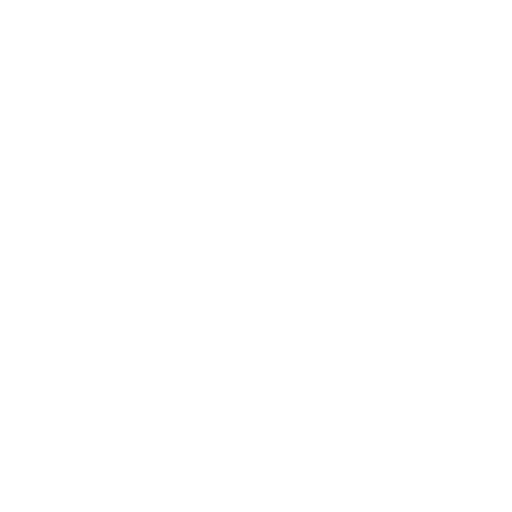
t = 0.00 s
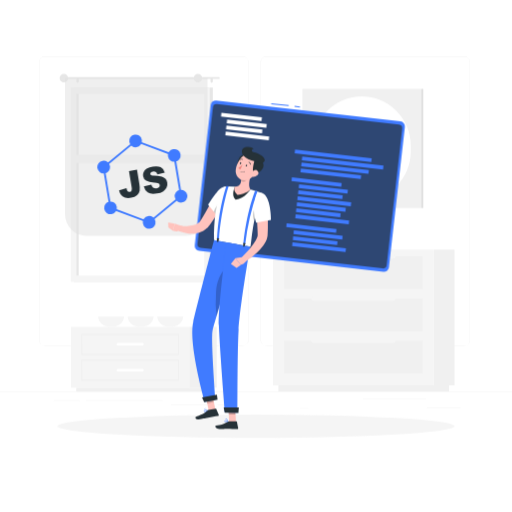
t = 1.00 s
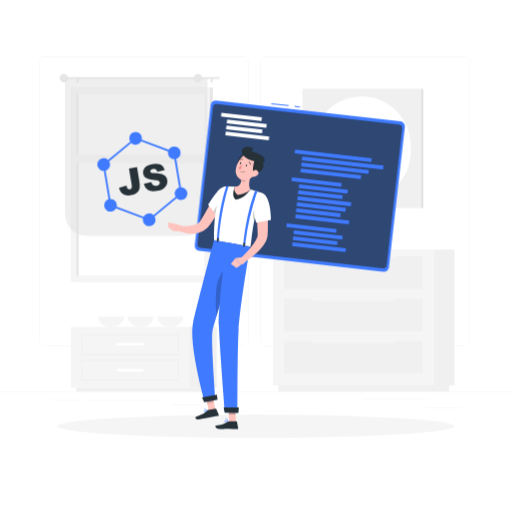
t = 1.39 s
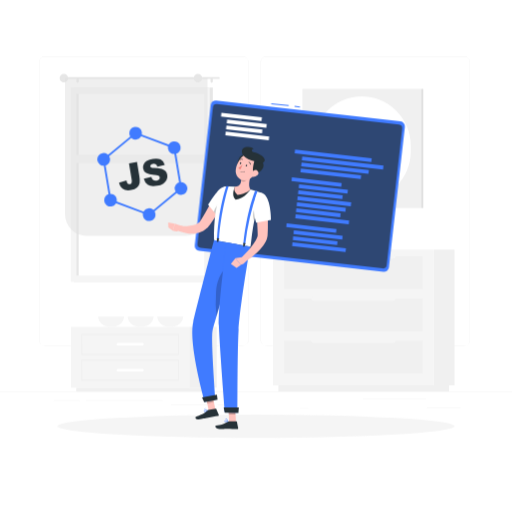
t = 2.16 s
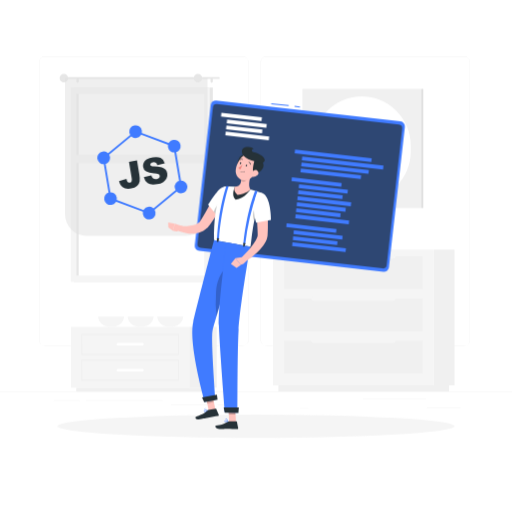
t = 2.71 s
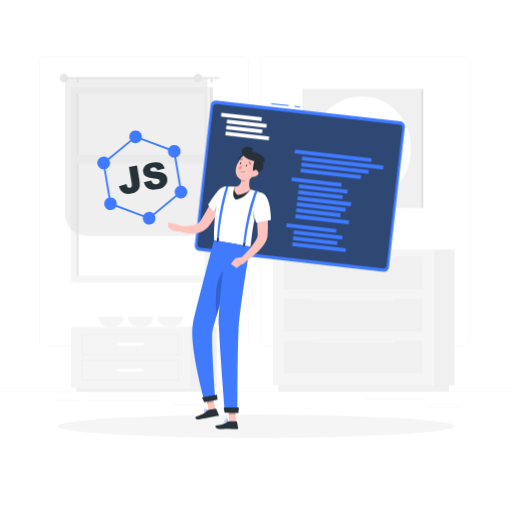
t = 3.48 s

The animated SVG that drew these frames (rendered in a browser with its animation timeline set to each time). Animation: 5 CSS @keyframes rules; one cycle of 4.10 s, repeats indefinitely.

<svg class="animated" xmlns="http://www.w3.org/2000/svg" viewBox="0 0 500 500" version="1.1" xmlns:xlink="http://www.w3.org/1999/xlink" xmlns:svgjs="http://svgjs.com/svgjs" width="600" height="600"><style>svg:not(.animated) .animable {opacity: 0;}.animated #background-complete--inject-48 {animation: 1s 1 forwards cubic-bezier(.36,-0.01,.5,1.38) fadeIn;animation-delay: 0s;}.animated #Shadow--inject-48 {animation: 1s 1 forwards cubic-bezier(.36,-0.01,.5,1.38) lightSpeedRight;animation-delay: 0s;}.animated #Programming--inject-48 {animation: 1s 1 forwards cubic-bezier(.36,-0.01,.5,1.38) fadeIn;animation-delay: 0s;}.animated #Character--inject-48 {animation: 1s 1 forwards cubic-bezier(.36,-0.01,.5,1.38) slideDown;animation-delay: 0s;}.animated #JS--inject-48 {animation: 1s 1 forwards cubic-bezier(.36,-0.01,.5,1.38) zoomIn,3.1s Infinite  linear floating;animation-delay: 0s,1s;}            @keyframes fadeIn {                0% {                    opacity: 0;                }                100% {                    opacity: 1;                }            }                    @keyframes lightSpeedRight {              from {                transform: translate3d(50%, 0, 0) skewX(-20deg);                opacity: 0;              }              60% {                transform: skewX(10deg);                opacity: 1;              }              80% {                transform: skewX(-2deg);              }              to {                opacity: 1;                transform: translate3d(0, 0, 0);              }            }                    @keyframes slideDown {                0% {                    opacity: 0;                    transform: translateY(-30px);                }                100% {                    opacity: 1;                    transform: translateY(0);                }            }                    @keyframes zoomIn {                0% {                    opacity: 0;                    transform: scale(0.5);                }                100% {                    opacity: 1;                    transform: scale(1);                }            }                    @keyframes floating {                0% {                    opacity: 1;                    transform: translateY(0px);                }                50% {                    transform: translateY(-10px);                }                100% {                    opacity: 1;                    transform: translateY(0px);                }            }        </style><!--102-JavaScript frameworks--><g id="background-complete--inject-48" class="animable" style="transform-origin: 250px 226.935px;"><rect y="382.4" width="500" height="0.25" style="fill: rgb(235, 235, 235); transform-origin: 250px 382.525px;" id="el9t87sjf8oob" class="animable"></rect><rect x="416.78" y="398.49" width="33.12" height="0.25" style="fill: rgb(235, 235, 235); transform-origin: 433.34px 398.615px;" id="elhhj979k18m" class="animable"></rect><rect x="292.75" y="398.62" width="8.69" height="0.25" style="fill: rgb(235, 235, 235); transform-origin: 297.095px 398.745px;" id="elwepfdryatn" class="animable"></rect><rect x="354.33" y="389.21" width="61.44" height="0.25" style="fill: rgb(235, 235, 235); transform-origin: 385.05px 389.335px;" id="elt950gm2luqp" class="animable"></rect><rect x="212.45" y="395.11" width="12.69" height="0.25" style="fill: rgb(235, 235, 235); transform-origin: 218.795px 395.235px;" id="elqu9jx9wooh" class="animable"></rect><rect x="166.72" y="395.11" width="36.83" height="0.25" style="fill: rgb(235, 235, 235); transform-origin: 185.135px 395.235px;" id="ell9b5gxitbfp" class="animable"></rect><rect x="52.46" y="390.89" width="25.43" height="0.25" style="fill: rgb(235, 235, 235); transform-origin: 65.175px 391.015px;" id="el9zs36r5lyjp" class="animable"></rect><rect x="83.89" y="390.89" width="74.89" height="0.25" style="fill: rgb(235, 235, 235); transform-origin: 121.335px 391.015px;" id="els9m0ah9zpde" class="animable"></rect><path d="M237,337.8H43.91a5.71,5.71,0,0,1-5.7-5.71V60.66A5.71,5.71,0,0,1,43.91,55H237a5.71,5.71,0,0,1,5.71,5.71V332.09A5.71,5.71,0,0,1,237,337.8ZM43.91,55.2a5.46,5.46,0,0,0-5.45,5.46V332.09a5.46,5.46,0,0,0,5.45,5.46H237a5.47,5.47,0,0,0,5.46-5.46V60.66A5.47,5.47,0,0,0,237,55.2Z" style="fill: rgb(235, 235, 235); transform-origin: 140.46px 196.4px;" id="ell7visqf440m" class="animable"></path><path d="M453.31,337.8H260.21a5.72,5.72,0,0,1-5.71-5.71V60.66A5.72,5.72,0,0,1,260.21,55h193.1A5.71,5.71,0,0,1,459,60.66V332.09A5.71,5.71,0,0,1,453.31,337.8ZM260.21,55.2a5.47,5.47,0,0,0-5.46,5.46V332.09a5.47,5.47,0,0,0,5.46,5.46h193.1a5.47,5.47,0,0,0,5.46-5.46V60.66a5.47,5.47,0,0,0-5.46-5.46Z" style="fill: rgb(235, 235, 235); transform-origin: 356.75px 196.4px;" id="elgbwy7ft68xu" class="animable"></path><g id="elbitxplk80ph"><rect x="72.14" y="85.44" width="135.7" height="189.78" style="fill: rgb(230, 230, 230); transform-origin: 139.99px 180.33px; transform: rotate(180deg);" class="animable"></rect></g><g id="el2fxjkn5mo06"><rect x="69.12" y="85.44" width="135.7" height="189.78" style="fill: rgb(245, 245, 245); transform-origin: 136.97px 180.33px; transform: rotate(180deg);" class="animable"></rect></g><g id="elz2kuoy80hoo"><rect x="48.16" y="117.89" width="177.62" height="124.87" style="fill: rgb(255, 255, 255); transform-origin: 136.97px 180.325px; transform: rotate(90deg);" class="animable"></rect></g><g id="el6axzhfsppem"><rect x="-13.13" y="179.19" width="177.62" height="2.28" style="fill: rgb(230, 230, 230); transform-origin: 75.68px 180.33px; transform: rotate(90deg);" class="animable"></rect></g><g id="elvqjnbyl0xj"><rect x="71.36" y="151.05" width="131.22" height="8.16" style="fill: rgb(245, 245, 245); transform-origin: 136.97px 155.13px; transform: rotate(180deg);" class="animable"></rect></g><path d="M63.22,75.37H213.74a.84.84,0,0,1,.83.84h0a.83.83,0,0,1-.83.83H63.22a.83.83,0,0,1-.83-.83h0A.84.84,0,0,1,63.22,75.37Z" style="fill: rgb(230, 230, 230); transform-origin: 138.48px 76.205px;" id="el7kyvlm7o0jx" class="animable"></path><path d="M58.22,76.21A4.17,4.17,0,1,0,62.39,72,4.17,4.17,0,0,0,58.22,76.21Z" style="fill: rgb(230, 230, 230); transform-origin: 62.3898px 76.17px;" id="el0rf1ua8cpjup" class="animable"></path><path d="M206.71,80.88h0a1.14,1.14,0,0,0,1.13-1.13V77.33a1.13,1.13,0,0,0-1.13-1.12h0a1.12,1.12,0,0,0-1.12,1.12v2.42A1.13,1.13,0,0,0,206.71,80.88Z" style="fill: rgb(230, 230, 230); transform-origin: 206.715px 78.545px;" id="elpq8mm668t6o" class="animable"></path><path d="M75.79,80.88h0a1.14,1.14,0,0,0,1.13-1.13V77.33a1.13,1.13,0,0,0-1.13-1.12h0a1.12,1.12,0,0,0-1.12,1.12v2.42A1.13,1.13,0,0,0,75.79,80.88Z" style="fill: rgb(230, 230, 230); transform-origin: 75.795px 78.545px;" id="elzk857dvbty" class="animable"></path><g id="el1op96i42vvv"><path d="M84.84,76.21h96.39a21.35,21.35,0,0,1,21.35,21.35V230.33a0,0,0,0,1,0,0H63.49a0,0,0,0,1,0,0V97.56A21.35,21.35,0,0,1,84.84,76.21Z" style="fill: rgb(224, 224, 224); opacity: 0.5; transform-origin: 133.035px 153.27px; transform: rotate(180deg);" class="animable"></path></g><path d="M189.15,76.21A4.17,4.17,0,1,0,193.31,72,4.16,4.16,0,0,0,189.15,76.21Z" style="fill: rgb(230, 230, 230); transform-origin: 193.32px 76.17px;" id="el1r53oxgdfuk" class="animable"></path><rect x="295.29" y="86.76" width="116.08" height="116.39" style="fill: rgb(240, 240, 240); transform-origin: 353.33px 144.955px;" id="elycclebw18bk" class="animable"></rect><g id="elv2mkk2isukd"><rect x="411.37" y="86.76" width="2" height="116.39" style="fill: rgb(224, 224, 224); transform-origin: 412.37px 144.955px; transform: rotate(180deg);" class="animable"></rect></g><rect x="305.54" y="94.11" width="95.58" height="101.69" rx="47.79" style="fill: rgb(255, 255, 255); transform-origin: 353.33px 144.955px;" id="eljqhcuz7z71" class="animable"></rect><rect x="332.92" y="123.24" width="40.83" height="43.44" rx="2.2" style="fill: rgb(245, 245, 245); transform-origin: 353.335px 144.96px;" id="elmhbz6pyw0a" class="animable"></rect><g id="el5kw53ak4u3l"><rect x="184.87" y="319.12" width="26.78" height="59.39" style="fill: rgb(240, 240, 240); transform-origin: 198.26px 348.815px; transform: rotate(180deg);" class="animable"></rect></g><g id="elrnl5djbwp8"><rect x="74.42" y="378.51" width="132.09" height="3.76" style="fill: rgb(240, 240, 240); transform-origin: 140.465px 380.39px; transform: rotate(180deg);" class="animable"></rect></g><rect x="69.28" y="319.12" width="115.59" height="59.39" style="fill: rgb(245, 245, 245); transform-origin: 127.075px 348.815px;" id="elglzztvijgja" class="animable"></rect><path d="M174.34,346.41H79.81a.5.5,0,0,1-.5-.5V326.43a.5.5,0,0,1,.5-.5h94.53a.51.51,0,0,1,.5.5v19.48A.5.5,0,0,1,174.34,346.41Zm-94-1h93.53V326.93H80.31Z" style="fill: rgb(240, 240, 240); transform-origin: 127.075px 336.17px;" id="el98mbsg6h4o9" class="animable"></path><path d="M174.34,371.7H79.81a.5.5,0,0,1-.5-.5V351.72a.5.5,0,0,1,.5-.5h94.53a.51.51,0,0,1,.5.5V371.2A.5.5,0,0,1,174.34,371.7Zm-94-1h93.53V352.22H80.31Z" style="fill: rgb(240, 240, 240); transform-origin: 127.075px 361.46px;" id="el8mmp2dfkj5p" class="animable"></path><g id="elh8q3c3lb2a"><rect x="113.85" y="334.84" width="26.45" height="2.67" rx="1.18" style="fill: rgb(255, 255, 255); transform-origin: 127.075px 336.175px; transform: rotate(180deg);" class="animable"></rect></g><g id="elhg976opz5bd"><rect x="113.85" y="360.13" width="26.45" height="2.67" rx="1.18" style="fill: rgb(255, 255, 255); transform-origin: 127.075px 361.465px; transform: rotate(180deg);" class="animable"></rect></g><path d="M121.15,309.13s-.32,10-12.66,10-12.67-10-12.67-10Z" style="fill: rgb(245, 245, 245); transform-origin: 108.485px 314.13px;" id="el9ulikqdqf5g" class="animable"></path><path d="M150,309.13s-.33,10-12.67,10-12.66-10-12.66-10Z" style="fill: rgb(245, 245, 245); transform-origin: 137.335px 314.13px;" id="el7tg6m2xljbm" class="animable"></path><path d="M178.9,309.13s-.32,10-12.67,10-12.66-10-12.66-10Z" style="fill: rgb(245, 245, 245); transform-origin: 166.235px 314.13px;" id="elq0krksn0ct" class="animable"></path><g id="elh6ozjxue03k"><rect x="423.68" y="243.78" width="20.21" height="132.51" style="fill: rgb(240, 240, 240); transform-origin: 433.785px 310.035px; transform: rotate(180deg);" class="animable"></rect></g><g id="el3dfl2gdnq0c"><rect x="271.89" y="376.29" width="166.67" height="6.09" style="fill: rgb(240, 240, 240); transform-origin: 355.225px 379.335px; transform: rotate(180deg);" class="animable"></rect></g><rect x="266.56" y="243.78" width="157.12" height="132.51" style="fill: rgb(245, 245, 245); transform-origin: 345.12px 310.035px;" id="el4nyysdvdvpl" class="animable"></rect><rect x="277.48" y="291.67" width="135.28" height="31.52" style="fill: rgb(240, 240, 240); transform-origin: 345.12px 307.43px;" id="elgeiatbwcoz" class="animable"></rect><rect x="277.48" y="332.94" width="135.28" height="31.52" style="fill: rgb(240, 240, 240); transform-origin: 345.12px 348.7px;" id="elljtveui7w4" class="animable"></rect><g id="elqbuorqtubv"><rect x="304.05" y="289.51" width="82.13" height="4.32" rx="2.05" style="fill: rgb(245, 245, 245); transform-origin: 345.115px 291.67px; transform: rotate(180deg);" class="animable"></rect></g><g id="elbzp2bd9zsjo"><rect x="304.05" y="330.77" width="82.13" height="4.32" rx="2.05" style="fill: rgb(245, 245, 245); transform-origin: 345.115px 332.93px; transform: rotate(180deg);" class="animable"></rect></g><rect x="277.48" y="250.41" width="135.28" height="31.52" style="fill: rgb(240, 240, 240); transform-origin: 345.12px 266.17px;" id="el5f834el7f1u" class="animable"></rect><g id="elvo2w2wqjyyc"><rect x="304.05" y="248.25" width="82.13" height="4.32" rx="2.05" style="fill: rgb(245, 245, 245); transform-origin: 345.115px 250.41px; transform: rotate(180deg);" class="animable"></rect></g></g><g id="Shadow--inject-48" class="animable" style="transform-origin: 250px 416.24px;"><ellipse id="path--inject-48" cx="250" cy="416.24" rx="193.89" ry="11.32" style="fill: rgb(245, 245, 245); transform-origin: 250px 416.24px;" class="animable"></ellipse></g><g id="Programming--inject-48" class="animable" style="transform-origin: 292.755px 181.805px;"><g id="el4sv67poa7w"><rect x="289.77" y="101.5" width="1" height="5.28" style="fill: rgb(64, 123, 255); transform-origin: 290.27px 104.14px; transform: rotate(-83.53deg);" class="animable"></rect></g><g id="elewt0soufvzo"><rect x="272.9" y="93.66" width="1" height="17.13" style="fill: rgb(64, 123, 255); transform-origin: 273.4px 102.225px; transform: rotate(-83.53deg);" class="animable"></rect></g><g id="elgcqnfbksky4"><rect x="197.32" y="107.91" width="190.87" height="147.79" rx="4.9" style="fill: rgb(64, 123, 255); transform-origin: 292.755px 181.805px; transform: rotate(6.47deg);" class="animable"></rect></g><g id="el0sz46c7ofvf"><path d="M192.78,238l15.11-133.29a3.59,3.59,0,0,1,4-3.16l177.7,20.14a3.6,3.6,0,0,1,3.16,4L377.6,258.93a3.58,3.58,0,0,1-4,3.16l-177.7-20.15A3.58,3.58,0,0,1,192.78,238Z" style="fill: rgb(38, 50, 56); opacity: 0.7; transform-origin: 292.767px 181.821px;" class="animable"></path></g><g id="elaxh9t2relzn"><rect x="287.67" y="150.27" width="75.36" height="3.71" style="fill: rgb(64, 123, 255); transform-origin: 325.35px 152.125px; transform: rotate(6.47deg);" class="animable"></rect></g><g id="elp0k0kaa2jd"><rect x="294.68" y="157.27" width="79.84" height="3.71" style="fill: rgb(64, 123, 255); transform-origin: 334.6px 159.125px; transform: rotate(6.47deg);" class="animable"></rect></g><g id="elb9t1baki3ff"><rect x="294.06" y="162.38" width="66.15" height="3.71" style="fill: rgb(64, 123, 255); transform-origin: 327.135px 164.235px; transform: rotate(6.47deg);" class="animable"></rect></g><g id="elq8egbvehwf"><rect x="293.41" y="167.87" width="59.25" height="3.71" style="fill: rgb(64, 123, 255); transform-origin: 323.035px 169.725px; transform: rotate(6.47deg);" class="animable"></rect></g><g id="elignq17mdv9"><rect x="284.67" y="175.99" width="48.96" height="3.71" style="fill: rgb(64, 123, 255); transform-origin: 309.15px 177.845px; transform: rotate(6.47deg);" class="animable"></rect></g><g id="eldikdwbqj0gl"><rect x="290.35" y="194.71" width="52.57" height="3.71" style="fill: rgb(64, 123, 255); transform-origin: 316.635px 196.565px; transform: rotate(6.47deg);" class="animable"></rect></g><g id="elfemrmt40i97"><rect x="291.04" y="188.32" width="43.56" height="3.71" style="fill: rgb(64, 123, 255); transform-origin: 312.82px 190.175px; transform: rotate(6.47deg);" class="animable"></rect></g><g id="elr3fsl4j8vr"><rect x="291.7" y="182.69" width="47.97" height="3.71" style="fill: rgb(64, 123, 255); transform-origin: 315.685px 184.545px; transform: rotate(6.47deg);" class="animable"></rect></g><g id="eld68p00a85i"><rect x="279.59" y="220.84" width="48.96" height="3.71" style="fill: rgb(64, 123, 255); transform-origin: 304.07px 222.695px; transform: rotate(6.47deg);" class="animable"></rect></g><g id="elnmw30h94f4"><rect x="285.26" y="239.56" width="52.57" height="3.71" style="fill: rgb(64, 123, 255); transform-origin: 311.545px 241.415px; transform: rotate(6.47deg);" class="animable"></rect></g><g id="elnd02zd19q"><rect x="285.96" y="233.17" width="43.56" height="3.71" style="fill: rgb(64, 123, 255); transform-origin: 307.74px 235.025px; transform: rotate(6.34019deg);" class="animable"></rect></g><g id="eli8a00fpvyu"><rect x="286.61" y="227.54" width="47.97" height="3.71" style="fill: rgb(64, 123, 255); transform-origin: 310.595px 229.395px; transform: rotate(6.47deg);" class="animable"></rect></g><g id="el870guol789t"><rect x="215.9" y="112.33" width="39.76" height="3.71" style="fill: rgb(255, 255, 255); transform-origin: 235.78px 114.185px; transform: rotate(6.47deg);" class="animable"></rect></g><g id="elm1wsb8zzq5l"><rect x="220.13" y="130.84" width="42.68" height="3.71" style="fill: rgb(255, 255, 255); transform-origin: 241.47px 132.695px; transform: rotate(6.47deg);" class="animable"></rect></g><g id="el6hco7cat9kn"><rect x="220.82" y="124.55" width="35.37" height="3.71" style="fill: rgb(255, 255, 255); transform-origin: 238.505px 126.405px; transform: rotate(6.47deg);" class="animable"></rect></g><g id="el5p6r8yzw1ke"><rect x="221.47" y="118.87" width="38.95" height="3.71" style="fill: rgb(255, 255, 255); transform-origin: 240.945px 120.725px; transform: rotate(6.47deg);" class="animable"></rect></g><g id="elnp20vetdyv"><rect x="288.35" y="212.35" width="52.57" height="3.71" style="fill: rgb(64, 123, 255); transform-origin: 314.635px 214.205px; transform: rotate(6.47deg);" class="animable"></rect></g><g id="el7ub1zzu2rh"><rect x="289.04" y="205.96" width="43.56" height="3.71" style="fill: rgb(64, 123, 255); transform-origin: 310.82px 207.815px; transform: rotate(6.47deg);" class="animable"></rect></g><g id="elxfr3uks4iyn"><rect x="289.7" y="200.33" width="47.97" height="3.71" style="fill: rgb(64, 123, 255); transform-origin: 313.685px 202.185px; transform: rotate(6.47deg);" class="animable"></rect></g></g><g id="Character--inject-48" class="animable" style="transform-origin: 214.485px 281.277px;"><polygon points="230.46 412.25 223.85 412.1 222.93 396.76 229.54 396.91 230.46 412.25" style="fill: rgb(255, 195, 189); transform-origin: 226.695px 404.505px;" id="elxypx49mct1c" class="animable"></polygon><path d="M223.61,411.33l7.22.16a.58.58,0,0,1,.55.46l1.18,5.91a1,1,0,0,1-1,1.15c-2.6-.1-6.36-.33-9.63-.41-3.83-.08-4.52.59-9,.12-2.7-.28-3.17-3.09-2-3.22,5.26-.59,6.52-1,11-3.69A3.06,3.06,0,0,1,223.61,411.33Z" style="fill: rgb(38, 50, 56); transform-origin: 221.45px 415.17px;" id="elhpvj2t23mhe" class="animable"></path><g id="el4nsklscz6na"><polygon points="222.93 396.77 223.41 404.67 230.02 404.82 229.55 396.92 222.93 396.77" style="opacity: 0.2; transform-origin: 226.475px 400.795px;" class="animable"></polygon></g><path d="M220,194.49c-2.2,4.31-4.52,8.48-7,12.64s-5,8.22-8,12.3c-.38.51-.8,1-1.2,1.55-.17.23-.46.56-.72.85s-.53.61-.82.88a16.86,16.86,0,0,1-3.79,2.86,20.81,20.81,0,0,1-8.44,2.58,29.4,29.4,0,0,1-8.05-.39,34.26,34.26,0,0,1-3.79-.9,30.23,30.23,0,0,1-3.71-1.33l1.6-5.05c1,.11,2.14.23,3.22.29s2.2.06,3.28,0a26.88,26.88,0,0,0,6.15-.78,13.54,13.54,0,0,0,4.88-2.21,9.14,9.14,0,0,0,1.7-1.64,4.1,4.1,0,0,0,.35-.47c.12-.16.22-.29.38-.54l.88-1.35c2.35-3.76,4.62-7.89,6.87-12l6.75-12.34Z" style="fill: rgb(255, 195, 189); transform-origin: 197.24px 208.853px;" id="eljjxfinmmq8" class="animable"></path><path d="M225.93,188c1,6-12.71,24.09-12.71,24.09L203.17,200a97.55,97.55,0,0,1,9.8-13.89C218.18,180.27,224.82,181.38,225.93,188Z" style="fill: rgb(255, 255, 255); transform-origin: 214.576px 197.203px;" id="elzt1mp7e7l0q" class="animable"></path><g id="ely8jhy2libg"><path d="M222.72,193.13c-4,1-10.74,5.25-14,13.51l4.53,5.46s8.13-10.69,11.41-18.37A1.76,1.76,0,0,0,222.72,193.13Z" style="opacity: 0.2; transform-origin: 216.69px 202.572px;" class="animable"></path></g><path d="M218.84,182.33S208.3,195.77,209,234.56L244.61,241c1.23-5.42,1.67-27.47,11.6-52.27a94.52,94.52,0,0,0-11.65-3.66,131.4,131.4,0,0,0-15.14-2.74A68,68,0,0,0,218.84,182.33Z" style="fill: rgb(255, 255, 255); transform-origin: 232.588px 211.562px;" id="elq3hfet86vgn" class="animable"></path><g id="eld6amb41x2up"><path d="M248.67,203.87c-1.52,2.15-2.44,8-.39,12,.48-2.48,1.05-5.08,1.73-7.79Z" style="opacity: 0.2; transform-origin: 248.551px 209.87px;" class="animable"></path></g><path d="M229.42,182.33s-4.27,8.39.71,12.75c8.71-.74,14.43-10,14.43-10Z" style="fill: rgb(38, 50, 56); transform-origin: 236.138px 188.705px;" id="elgc1925a6bi9" class="animable"></path><polygon points="164.28 217.13 164.39 222.1 168.69 225.21 170.63 218.39 164.28 217.13" style="fill: rgb(255, 195, 189); transform-origin: 167.455px 221.17px;" id="eligekwva0sar" class="animable"></polygon><path d="M178.29,221l-7.66-2.61-1.94,6.82s4.46,1.94,8-.66Z" style="fill: rgb(255, 195, 189); transform-origin: 173.49px 222.148px;" id="elflpy7bt6v0c" class="animable"></path><path d="M246.14,167.75c-1.84,4.7-4.4,13.45-1.58,17.32,0,0-3.88,4.53-12.59,5.27-5-4.36-2.55-8-2.55-8,5.67-.32,6.25-4.37,6-8.33Z" style="fill: rgb(255, 195, 189); transform-origin: 237.48px 179.045px;" id="el1b0zpx6ilmf" class="animable"></path><g id="ell7oqw496uni"><path d="M241.77,170.3l-6.35,3.7a17,17,0,0,1,0,2.77c2.82,1.45,5.12-.07,6.35-3.12A7.53,7.53,0,0,0,241.77,170.3Z" style="opacity: 0.2; transform-origin: 238.689px 173.812px;" class="animable"></path></g><path d="M232.08,162.35c.41,3,9.66-1.89,11.22-2.92s-.23-4.6-3.74-7.48S231.13,155.34,232.08,162.35Z" style="fill: rgb(38, 50, 56); transform-origin: 237.914px 157.272px;" id="ele14y65j9wb9" class="animable"></path><path d="M251.06,163.73c-2.83,6.09-4.17,9.8-8.58,11.76-6.62,3-13.21-2.91-12.26-9.72.85-6.13,5.33-15.06,12.41-15.16A9.16,9.16,0,0,1,251.06,163.73Z" style="fill: rgb(255, 195, 189); transform-origin: 241.045px 163.45px;" id="elmc858sy4tik" class="animable"></path><path d="M248.56,169.43c-3,.45-.88-9.8-.33-11.58s5.31-3.41,8,.25C259.46,162.57,255.56,168.39,248.56,169.43Z" style="fill: rgb(38, 50, 56); transform-origin: 252.184px 162.674px;" id="el6ongxk9kuh" class="animable"></path><path d="M247.66,148.58c-2.69-.54-1.92-3.39.06-3.24-1.59-1.93-11-3.69-11.51,2.55s11.62,9.7,14.9,10.14L256,159.4C262.59,156.11,255.28,150.11,247.66,148.58Z" style="fill: rgb(38, 50, 56); transform-origin: 247.38px 151.472px;" id="el5f8mb01vrht" class="animable"></path><path d="M251.39,171.1a6.38,6.38,0,0,1-4.57,1.71c-2.23-.1-2.66-2.26-1.46-4,1.07-1.58,3.54-3.43,5.51-2.48A2.87,2.87,0,0,1,251.39,171.1Z" style="fill: rgb(255, 195, 189); transform-origin: 248.57px 169.442px;" id="el1ic68anixgn" class="animable"></path><polygon points="210.34 399.85 203.85 401.13 200.67 386.15 207.16 384.87 210.34 399.85" style="fill: rgb(255, 195, 189); transform-origin: 205.505px 393px;" id="elghq3j8oodie" class="animable"></polygon><path d="M203.44,400.43l7.09-1.4a.58.58,0,0,1,.64.34l2.41,5.51a1,1,0,0,1-.7,1.34c-2.57.46-6.29,1-9.5,1.67-3.76.74-5,.82-9.37,1.69-2.67.52-3.94-2-2.87-2.49,4.86-2.11,7-2.28,10.84-5.85A3,3,0,0,1,203.44,400.43Z" style="fill: rgb(38, 50, 56); transform-origin: 202.205px 404.335px;" id="el1wm1dqs3rfq" class="animable"></path><g id="elc4319ufay5w"><polygon points="200.67 386.15 202.31 393.87 208.8 392.59 207.16 384.87 200.67 386.15" style="opacity: 0.2; transform-origin: 204.735px 389.37px;" class="animable"></polygon></g><path d="M201,402a2,2,0,0,1-1.34.12.93.93,0,0,1-.6-.68.5.5,0,0,1,.1-.52c.56-.61,3.08-.11,3.36-.05a.17.17,0,0,1,.13.13.16.16,0,0,1-.07.16A8,8,0,0,1,201,402Zm-1.42-1a.5.5,0,0,0-.18.11s-.07.09,0,.21a.63.63,0,0,0,.4.47,3.25,3.25,0,0,0,2.3-.71A6.49,6.49,0,0,0,199.54,401Z" style="fill: rgb(64, 123, 255); transform-origin: 200.839px 401.402px;" id="elm5bqtvd62z8" class="animable"></path><path d="M202.51,401.13h-.08c-.79-.12-2.57-1-2.7-1.8a.52.52,0,0,1,.34-.57.84.84,0,0,1,.71,0c1,.33,1.78,2.11,1.82,2.18a.15.15,0,0,1,0,.16A.13.13,0,0,1,202.51,401.13ZM200.28,399l-.07,0c-.18.1-.17.2-.16.24.07.44,1.27,1.2,2.1,1.46-.27-.51-.86-1.51-1.47-1.72A.61.61,0,0,0,200.28,399Z" style="fill: rgb(64, 123, 255); transform-origin: 201.173px 399.906px;" id="eld4o4tzh7jg" class="animable"></path><path d="M209,234.56s-15.81,60.18-20.38,80.31c-4.74,20.95,11.23,77.56,11.23,77.56l10.55-2.08s-4.43-57.72-2.92-66.88c6.05-22.18,24.93-84.67,24.93-84.67Z" style="fill: rgb(64, 123, 255); transform-origin: 210.075px 313.495px;" id="ell6itvaophj" class="animable"></path><g id="elxf9go8vli"><path d="M211,284.44a133.93,133.93,0,0,0,.4,25.16c4.52-15.73,10.8-36.83,15.32-51.9C222.16,259.67,212.69,265.92,211,284.44Z" style="opacity: 0.2; transform-origin: 218.655px 283.65px;" class="animable"></path></g><path d="M221.3,236.79s-8.28,61.32-7.57,81.14c.77,21.69,5.9,84.77,5.9,84.77L232,403s-.19-59.64,1-80.78c1.24-22.94,11.3-81.25,11.3-81.25Z" style="fill: rgb(64, 123, 255); transform-origin: 228.993px 319.895px;" id="el6xqsil6lnte" class="animable"></path><polygon points="232.83 403.25 219.48 402.96 218.43 397.9 233.21 397.81 232.83 403.25" style="fill: rgb(38, 50, 56); transform-origin: 225.82px 400.53px;" id="elyujsn7u8ted" class="animable"></polygon><polygon points="212.48 390.21 199.38 392.79 197.26 388.07 211.78 385.48 212.48 390.21" style="fill: rgb(38, 50, 56); transform-origin: 204.87px 389.135px;" id="eljyuutz9w6c" class="animable"></polygon><path d="M241.3,161.91c-.2.51-.63.82-1,.69s-.44-.65-.24-1.16.63-.81,1-.68S241.49,161.41,241.3,161.91Z" style="fill: rgb(38, 50, 56); transform-origin: 240.678px 161.68px;" id="ell0v0b9mpgo8" class="animable"></path><path d="M235.55,159.67c-.2.5-.63.81-1,.68s-.44-.65-.24-1.15.63-.82,1-.69S235.75,159.16,235.55,159.67Z" style="fill: rgb(38, 50, 56); transform-origin: 234.93px 159.43px;" id="elewx7bnwslp8" class="animable"></path><path d="M236.89,160.48a19.51,19.51,0,0,1-4.13,3.4,3.18,3.18,0,0,0,2.25,1.41Z" style="fill: rgb(237, 132, 126); transform-origin: 234.825px 162.885px;" id="el2jt2dskp8qq" class="animable"></path><path d="M234.92,167.75a.16.16,0,1,1,.13-.29,4.35,4.35,0,0,0,3.91-.13.16.16,0,1,1,.17.27A4.55,4.55,0,0,1,234.92,167.75Z" style="fill: rgb(38, 50, 56); transform-origin: 237.012px 167.746px;" id="el1lx7k1zf2q9" class="animable"></path><path d="M244.48,160.76a.35.35,0,0,1-.16-.23A2.57,2.57,0,0,0,243,158.6a.32.32,0,0,1-.16-.42.33.33,0,0,1,.43-.16,3.18,3.18,0,0,1,1.65,2.41.32.32,0,0,1-.27.37A.34.34,0,0,1,244.48,160.76Z" style="fill: rgb(38, 50, 56); transform-origin: 243.869px 159.396px;" id="el7xc540etc2y" class="animable"></path><path d="M234.1,156.24a.24.24,0,0,1-.1-.1.31.31,0,0,1,.1-.44,3.2,3.2,0,0,1,2.91-.29.33.33,0,0,1,.16.43.32.32,0,0,1-.43.15h0a2.54,2.54,0,0,0-2.3.25A.32.32,0,0,1,234.1,156.24Z" style="fill: rgb(38, 50, 56); transform-origin: 235.572px 155.738px;" id="elophiid0ep19" class="animable"></path><path d="M251.15,186.57l-1.66-.45a.33.33,0,0,0-.4.2c-9.22,24.28-11.41,51.43-11.41,51.43l1.85.33A243.61,243.61,0,0,1,251.37,187,.32.32,0,0,0,251.15,186.57Z" style="fill: rgb(64, 123, 255); transform-origin: 244.537px 212.094px;" id="elqdibyj7sgtj" class="animable"></path><g id="elzcjlwglr6sa"><g style="opacity: 0.99; transform-origin: 238.57px 239.024px;" class="animable"><path d="M239.8,238.13a.6.6,0,0,0-.49-.7l-1.28-.24a.61.61,0,0,0-.36,1.15l-.28,1.59a.79.79,0,1,0,1.56.28l.29-1.59A.61.61,0,0,0,239.8,238.13Z" style="fill: rgb(38, 50, 56); transform-origin: 238.57px 239.024px;" id="el4lxt16ngq25" class="animable"></path></g></g><path d="M222.89,181.81h-1.72a.33.33,0,0,0-.31.23c-8.08,24.5-8.88,51-8.88,51l1.85.34c2.18-27.86,8.36-48,9.38-51.2A.33.33,0,0,0,222.89,181.81Z" style="fill: rgb(64, 123, 255); transform-origin: 217.596px 207.595px;" id="el0pjaat13ro8m" class="animable"></path><g id="el11apquuyxiem"><path d="M214.1,233.49a.64.64,0,0,0-.52-.71l-1.28-.24a.58.58,0,0,0-.68.5.65.65,0,0,0,.38.66l-.21,1.6a.84.84,0,0,0,.68.93.75.75,0,0,0,.89-.65l.21-1.6A.56.56,0,0,0,214.1,233.49Z" style="fill: rgb(38, 50, 56); opacity: 0.99; transform-origin: 212.861px 234.387px;" class="animable"></path></g><path d="M220.86,412.28a2,2,0,0,1-1.33-.16,1,1,0,0,1-.45-.8.5.5,0,0,1,.21-.48c.69-.48,3,.55,3.3.67a.18.18,0,0,1,.1.15.18.18,0,0,1-.11.14A7.49,7.49,0,0,1,220.86,412.28ZM219.68,411a.4.4,0,0,0-.2.07.19.19,0,0,0-.08.2.68.68,0,0,0,.3.55,3.21,3.21,0,0,0,2.39-.21A6.53,6.53,0,0,0,219.68,411Z" style="fill: rgb(64, 123, 255); transform-origin: 220.883px 411.521px;" id="eld21ryi0ovfq" class="animable"></path><path d="M222.55,411.81h-.08c-.75-.29-2.29-1.57-2.25-2.34a.54.54,0,0,1,.45-.49.9.9,0,0,1,.71.12c.86.53,1.29,2.44,1.3,2.52a.16.16,0,0,1-.05.16A.11.11,0,0,1,222.55,411.81Zm-1.72-2.53h-.08c-.2.06-.2.16-.21.2,0,.45,1,1.44,1.75,1.87a3.94,3.94,0,0,0-1.08-2A.54.54,0,0,0,220.83,409.28Z" style="fill: rgb(64, 123, 255); transform-origin: 221.452px 410.382px;" id="el60gnfat66kv" class="animable"></path><polygon points="225.46 257.8 231.05 261.75 235.24 258.66 229.88 252.13 225.46 257.8" style="fill: rgb(255, 195, 189); transform-origin: 230.35px 256.94px;" id="elp14a6j4uoda" class="animable"></polygon><path d="M237.79,250.94l-7.91,1.19,5.36,6.53s5.49-1.34,5.19-5.74Z" style="fill: rgb(255, 195, 189); transform-origin: 235.161px 254.8px;" id="elc7pqpdgqnch" class="animable"></path><path d="M261.09,199.08c.3,5.22.46,10.42.49,15.66,0,2.61,0,5.23,0,7.87,0,1.31-.05,2.63-.12,4l-.1,2-.05,1c0,.47-.1,1-.17,1.5a16.86,16.86,0,0,1-1.7,5A31.48,31.48,0,0,1,257,240a50.64,50.64,0,0,1-5.61,6.32,80.73,80.73,0,0,1-12.77,9.95l-3.24-4.2c1.74-1.76,3.56-3.59,5.24-5.47s3.35-3.75,4.88-5.67a50.74,50.74,0,0,0,4.09-5.84,22.27,22.27,0,0,0,1.41-2.87,8.75,8.75,0,0,0,.63-2.42,3.37,3.37,0,0,1,0-.45l0-.92-.05-1.88-.16-3.81L251,215c-.26-5.14-.47-10.32-.61-15.47Z" style="fill: rgb(255, 195, 189); transform-origin: 248.48px 227.675px;" id="eltekgzczgccd" class="animable"></path><path d="M256.21,188.73c8.55,3.18,8.48,26.05,8.48,26.05l-14.47,2.66s-3.5-10.39-1.77-18.57C250.1,191.06,249.71,186.3,256.21,188.73Z" style="fill: rgb(255, 255, 255); transform-origin: 256.33px 202.766px;" id="elheqox7tbsnn" class="animable"></path></g><g id="JS--inject-48" class="animable animator-active" style="transform-origin: 139.023px 177.325px;"><path d="M145.84,218.15l-38.76-14.52-6.81-40.82,32-26.31L171,151l6.81,40.83Zm-37.13-15.86,36.78,13.77,30.31-25-6.46-38.73-36.78-13.77-30.31,25Z" style="fill: rgb(64, 123, 255); transform-origin: 139.04px 177.325px;" id="el0b2yxjb8d12" class="animable"></path><g id="el76rqidrp8x5"><circle cx="132.39" cy="137.55" r="6.21" style="fill: rgb(64, 123, 255); transform-origin: 132.39px 137.55px; transform: rotate(-54.47deg);" class="animable"></circle></g><g id="ela28gzd3zs7s"><circle cx="145.66" cy="217.1" r="6.21" style="fill: rgb(64, 123, 255); transform-origin: 145.66px 217.1px; transform: rotate(-54.47deg);" class="animable"></circle></g><path d="M166.55,156.74a6.21,6.21,0,1,1,8.66-1.44A6.21,6.21,0,0,1,166.55,156.74Z" style="fill: rgb(64, 123, 255); transform-origin: 170.159px 151.687px;" id="eld6gxz9aq68p" class="animable"></path><path d="M97.64,168.17a6.21,6.21,0,1,1,8.66-1.45A6.22,6.22,0,0,1,97.64,168.17Z" style="fill: rgb(64, 123, 255); transform-origin: 101.245px 163.111px;" id="elowcyroghy3m" class="animable"></path><path d="M173.19,196.59a6.21,6.21,0,1,1,8.67-1.45A6.21,6.21,0,0,1,173.19,196.59Z" style="fill: rgb(64, 123, 255); transform-origin: 176.801px 191.538px;" id="elqx2z78t1gfl" class="animable"></path><path d="M104.29,208a6.21,6.21,0,1,1,8.66-1.44A6.2,6.2,0,0,1,104.29,208Z" style="fill: rgb(64, 123, 255); transform-origin: 107.899px 202.949px;" id="elqxw6gkqnbph" class="animable"></path><path d="M125.94,167l7.83-1.31,2.29,13.73a21.92,21.92,0,0,1,.33,6.71,7.66,7.66,0,0,1-2.45,4.34,10.45,10.45,0,0,1-5.68,2.56,13.94,13.94,0,0,1-6.1,0,7.62,7.62,0,0,1-3.76-2.49,11.53,11.53,0,0,1-2.17-4.69l7.29-2.27a8.85,8.85,0,0,0,.71,2.44,2.77,2.77,0,0,0,1.15,1.15,2.17,2.17,0,0,0,1.33.12,2.13,2.13,0,0,0,1.76-1.3,6.61,6.61,0,0,0,.07-3.38Z" style="fill: rgb(38, 50, 56); transform-origin: 126.37px 179.529px;" id="elyqakzd6a969" class="animable"></path><path d="M140.43,181.94l7.36-1.7a5.7,5.7,0,0,0,1.44,2.59,4.19,4.19,0,0,0,3.71,1,3.83,3.83,0,0,0,2.44-1.21,2.4,2.4,0,0,0,.61-2,2.36,2.36,0,0,0-1.16-1.62,10.19,10.19,0,0,0-4.25-.79q-5.33-.3-7.84-1.85a6.28,6.28,0,0,1-3-4.51,6.78,6.78,0,0,1,.52-3.87,7.58,7.58,0,0,1,2.94-3.29,16,16,0,0,1,6-2q4.85-.81,7.69.57a7.85,7.85,0,0,1,4,5.22l-7.29,1.66a3.49,3.49,0,0,0-4.37-2.62,3.19,3.19,0,0,0-2,.92,1.8,1.8,0,0,0-.46,1.52,1.44,1.44,0,0,0,.75,1,6.58,6.58,0,0,0,2.78.49,33.38,33.38,0,0,1,7.71,1,7.88,7.88,0,0,1,3.69,2.26,7.23,7.23,0,0,1,1.63,3.58,8.08,8.08,0,0,1-.6,4.7,8.39,8.39,0,0,1-3.24,3.74,15.33,15.33,0,0,1-5.91,2.08q-6.45,1.08-9.34-1A10,10,0,0,1,140.43,181.94Z" style="fill: rgb(38, 50, 56); transform-origin: 151.551px 175.785px;" id="elz5wb4zerlc" class="animable"></path></g><defs>     <filter id="active" height="200%">         <feMorphology in="SourceAlpha" result="DILATED" operator="dilate" radius="2"></feMorphology>                <feFlood flood-color="#32DFEC" flood-opacity="1" result="PINK"></feFlood>        <feComposite in="PINK" in2="DILATED" operator="in" result="OUTLINE"></feComposite>        <feMerge>            <feMergeNode in="OUTLINE"></feMergeNode>            <feMergeNode in="SourceGraphic"></feMergeNode>        </feMerge>    </filter>    <filter id="hover" height="200%">        <feMorphology in="SourceAlpha" result="DILATED" operator="dilate" radius="2"></feMorphology>                <feFlood flood-color="#ff0000" flood-opacity="0.5" result="PINK"></feFlood>        <feComposite in="PINK" in2="DILATED" operator="in" result="OUTLINE"></feComposite>        <feMerge>            <feMergeNode in="OUTLINE"></feMergeNode>            <feMergeNode in="SourceGraphic"></feMergeNode>        </feMerge>            <feColorMatrix type="matrix" values="0   0   0   0   0                0   1   0   0   0                0   0   0   0   0                0   0   0   1   0 "></feColorMatrix>    </filter></defs></svg>